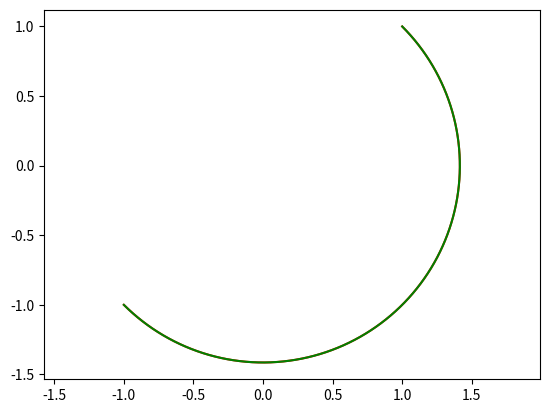

The matplotlib source for this figure:
import matplotlib.pyplot as plt
import numpy as np

import sys
sys.path.append('C:/Userslbylzk/Documents/BaiduSyncdisk/Flowers')


def arc(center, point1, point2, color='b'):
    # 计算端点到圆心的向量
    vector1 = np.array(point1) - np.array(center)
    vector2 = np.array(point2) - np.array(center)

    # 计算向量的模长
    r1 = np.linalg.norm(vector1)
    r2 = np.linalg.norm(vector2)

    # 计算向量之间的夹角
    theta1 = np.arctan2(vector1[1], vector1[0])
    theta2 = np.arctan2(vector2[1], vector2[0])

    # 确保 theta2 > theta1
    if theta2 < theta1:
        theta2 += 2 * np.pi

    # 计算圆弧上的点
    t = np.linspace(theta1, theta2, 100)
    x = center[0] + r1 * np.cos(t)
    y = center[1] + r1 * np.sin(t)

    # X,Y轴等长
    plt.axis('equal')
    # 绘制圆弧
    plt.plot(x, y, color)


# 示例
# draw_arc((1, 1), (2, 1), (1, 0))
# draw_arc((1, 1), (1, 0), (2, 1))
arc((0, 0), (-1, -1), (1, 1), 'r')
arc((0, 0), (-1, -1), (np.sqrt(2)/2, np.sqrt(2)/2), 'g')
# plt.axis('equal')
plt.show()
